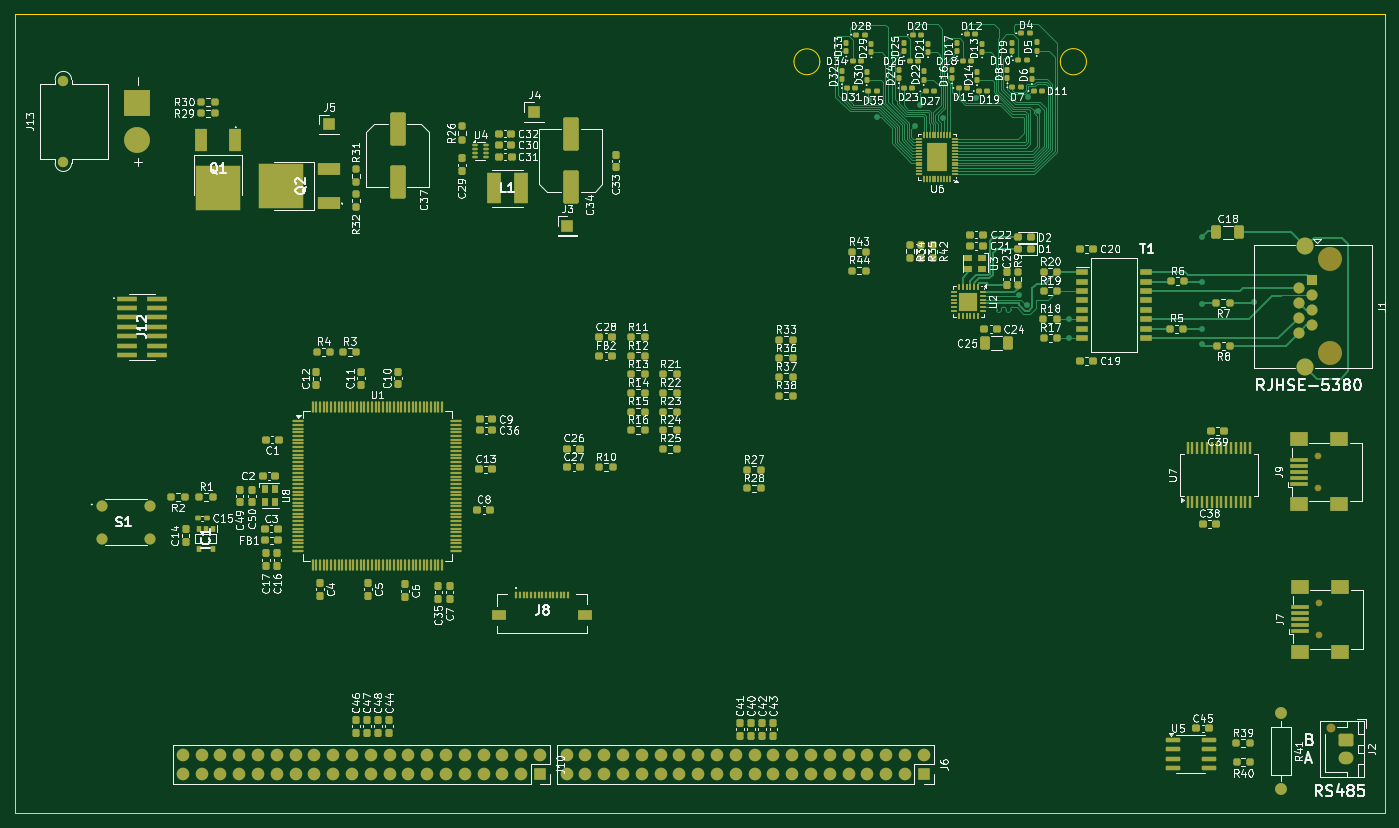
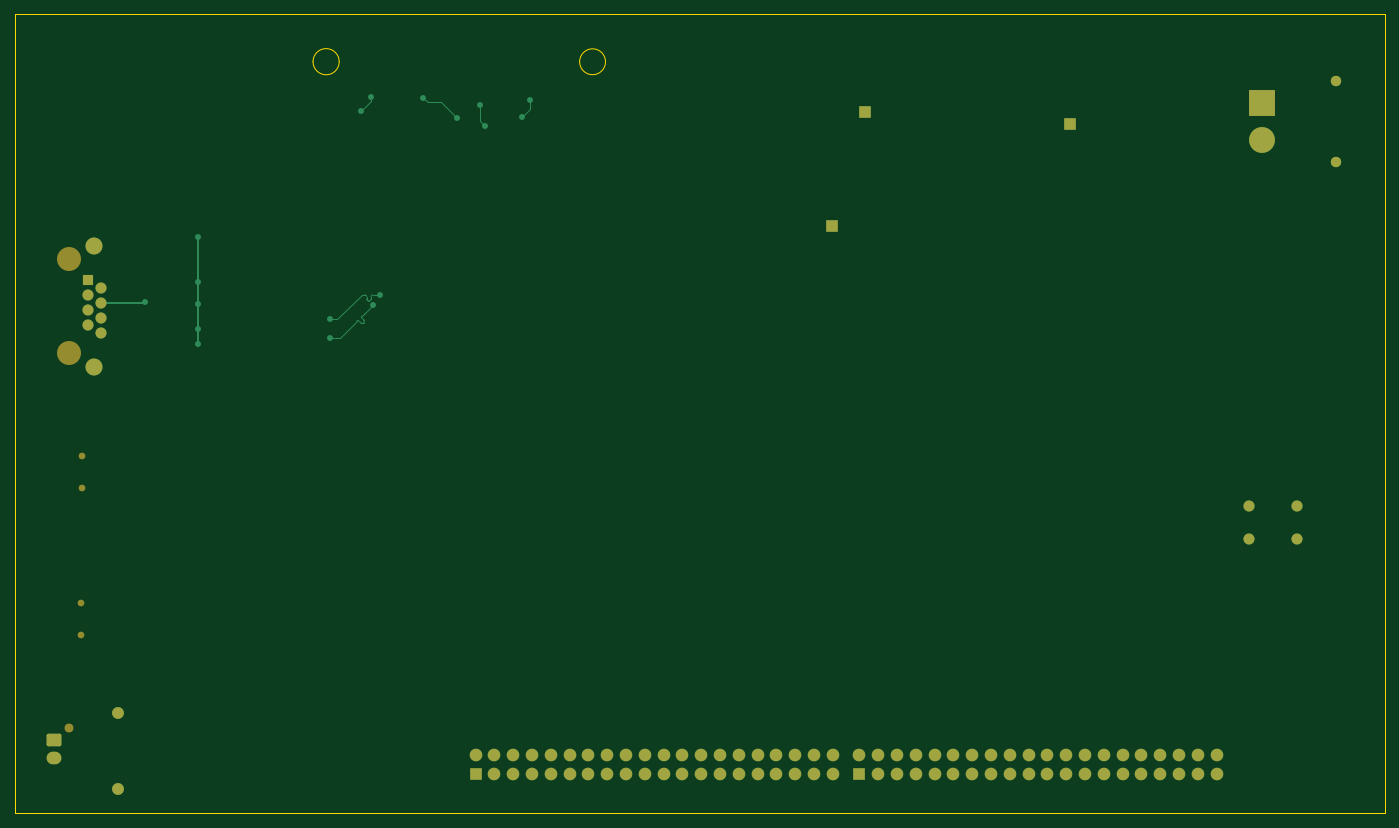
Circuit board: 9 layer files. Board 185.1 x 108.0 mm.
- bottom_copper: MCU_Unit-B_Cu.gbr (11219 bytes)
- bottom_mask: MCU_Unit-B_Mask.gbr (4557 bytes)
- paste: MCU_Unit-B_Paste.gbr (451 bytes)
- bottom_silk: MCU_Unit-B_Silkscreen.gbr (452 bytes)
- outline: MCU_Unit-Edge_Cuts.gbr (907 bytes)
- top_copper: MCU_Unit-F_Cu.gbr (72619 bytes)
- top_mask: MCU_Unit-F_Mask.gbr (25502 bytes)
- paste: MCU_Unit-F_Paste.gbr (22444 bytes)
- top_silk: MCU_Unit-F_Silkscreen.gbr (280880 bytes)

=== bottom_copper: MCU_Unit-B_Cu.gbr (11219 bytes, source omitted) ===
=== bottom_mask: MCU_Unit-B_Mask.gbr ===
%TF.GenerationSoftware,KiCad,Pcbnew,8.0.5*%
%TF.CreationDate,2024-09-23T23:51:48+09:00*%
%TF.ProjectId,MCU_Unit,4d43555f-556e-4697-942e-6b696361645f,rev?*%
%TF.SameCoordinates,Original*%
%TF.FileFunction,Soldermask,Bot*%
%TF.FilePolarity,Negative*%
%FSLAX46Y46*%
G04 Gerber Fmt 4.6, Leading zero omitted, Abs format (unit mm)*
G04 Created by KiCad (PCBNEW 8.0.5) date 2024-09-23 23:51:48*
%MOMM*%
%LPD*%
G01*
G04 APERTURE LIST*
G04 Aperture macros list*
%AMRoundRect*
0 Rectangle with rounded corners*
0 $1 Rounding radius*
0 $2 $3 $4 $5 $6 $7 $8 $9 X,Y pos of 4 corners*
0 Add a 4 corners polygon primitive as box body*
4,1,4,$2,$3,$4,$5,$6,$7,$8,$9,$2,$3,0*
0 Add four circle primitives for the rounded corners*
1,1,$1+$1,$2,$3*
1,1,$1+$1,$4,$5*
1,1,$1+$1,$6,$7*
1,1,$1+$1,$8,$9*
0 Add four rect primitives between the rounded corners*
20,1,$1+$1,$2,$3,$4,$5,0*
20,1,$1+$1,$4,$5,$6,$7,0*
20,1,$1+$1,$6,$7,$8,$9,0*
20,1,$1+$1,$8,$9,$2,$3,0*%
G04 Aperture macros list end*
%ADD10C,1.500000*%
%ADD11R,1.700000X1.700000*%
%ADD12O,1.700000X1.700000*%
%ADD13C,3.250000*%
%ADD14R,1.500000X1.500000*%
%ADD15C,2.300000*%
%ADD16C,1.600000*%
%ADD17O,1.600000X1.600000*%
%ADD18C,1.400000*%
%ADD19R,3.500000X3.500000*%
%ADD20C,3.500000*%
%ADD21C,0.900000*%
%ADD22C,1.200000*%
%ADD23RoundRect,0.250000X-0.750000X0.600000X-0.750000X-0.600000X0.750000X-0.600000X0.750000X0.600000X0*%
%ADD24O,2.000000X1.700000*%
G04 APERTURE END LIST*
D10*
%TO.C,S1*%
X35200000Y-92050000D03*
X41700000Y-92050000D03*
X35200000Y-96550000D03*
X41700000Y-96550000D03*
%TD*%
D11*
%TO.C,J10*%
X94370000Y-128287500D03*
D12*
X94370000Y-125747500D03*
X91830000Y-128287500D03*
X91830000Y-125747500D03*
X89290000Y-128287500D03*
X89290000Y-125747500D03*
X86750000Y-128287500D03*
X86750000Y-125747500D03*
X84210000Y-128287500D03*
X84210000Y-125747500D03*
X81670000Y-128287500D03*
X81670000Y-125747500D03*
X79130000Y-128287500D03*
X79130000Y-125747500D03*
X76590000Y-128287500D03*
X76590000Y-125747500D03*
X74050000Y-128287500D03*
X74050000Y-125747500D03*
X71510000Y-128287500D03*
X71510000Y-125747500D03*
X68970000Y-128287500D03*
X68970000Y-125747500D03*
X66430000Y-128287500D03*
X66430000Y-125747500D03*
X63890000Y-128287500D03*
X63890000Y-125747500D03*
X61350000Y-128287500D03*
X61350000Y-125747500D03*
X58810000Y-128287500D03*
X58810000Y-125747500D03*
X56270000Y-128287500D03*
X56270000Y-125747500D03*
X53730000Y-128287500D03*
X53730000Y-125747500D03*
X51190000Y-128287500D03*
X51190000Y-125747500D03*
X48650000Y-128287500D03*
X48650000Y-125747500D03*
X46110000Y-128287500D03*
X46110000Y-125747500D03*
%TD*%
%TO.C,J6*%
X97970000Y-125750000D03*
X97970000Y-128290000D03*
X100510000Y-125750000D03*
X100510000Y-128290000D03*
X103050000Y-125750000D03*
X103050000Y-128290000D03*
X105590000Y-125750000D03*
X105590000Y-128290000D03*
X108130000Y-125750000D03*
X108130000Y-128290000D03*
X110670000Y-125750000D03*
X110670000Y-128290000D03*
X113210000Y-125750000D03*
X113210000Y-128290000D03*
X115750000Y-125750000D03*
X115750000Y-128290000D03*
X118290000Y-125750000D03*
X118290000Y-128290000D03*
X120830000Y-125750000D03*
X120830000Y-128290000D03*
X123370000Y-125750000D03*
X123370000Y-128290000D03*
X125910000Y-125750000D03*
X125910000Y-128290000D03*
X128450000Y-125750000D03*
X128450000Y-128290000D03*
X130990000Y-125750000D03*
X130990000Y-128290000D03*
X133530000Y-125750000D03*
X133530000Y-128290000D03*
X136070000Y-125750000D03*
X136070000Y-128290000D03*
X138610000Y-125750000D03*
X138610000Y-128290000D03*
X141150000Y-125750000D03*
X141150000Y-128290000D03*
X143690000Y-125750000D03*
X143690000Y-128290000D03*
X146230000Y-125750000D03*
D11*
X146230000Y-128290000D03*
%TD*%
D13*
%TO.C,J1*%
X201170000Y-58798000D03*
X201170000Y-71498000D03*
D14*
X198630000Y-61588000D03*
D10*
X196850000Y-62604000D03*
X198630000Y-63620000D03*
X196850000Y-64636000D03*
X198630000Y-65652000D03*
X196850000Y-66668000D03*
X198630000Y-67684000D03*
X196850000Y-68700000D03*
D15*
X197740000Y-57018000D03*
X197740000Y-73278000D03*
%TD*%
D16*
%TO.C,R41*%
X194500000Y-120120000D03*
D17*
X194500000Y-130280000D03*
%TD*%
D18*
%TO.C,J13*%
X29975000Y-45650000D03*
X29975000Y-34650000D03*
D19*
X39975000Y-37650000D03*
D20*
X39975000Y-42650000D03*
%TD*%
D21*
%TO.C,J9*%
X199475000Y-89700000D03*
X199475000Y-85300000D03*
%TD*%
%TO.C,J7*%
X199600000Y-109600000D03*
X199600000Y-105200000D03*
%TD*%
D11*
%TO.C,J5*%
X65900000Y-40559432D03*
%TD*%
%TO.C,J4*%
X93596418Y-38917639D03*
%TD*%
%TO.C,J3*%
X98064321Y-54275169D03*
%TD*%
D22*
%TO.C,J2*%
X201200000Y-122100000D03*
D23*
X203200000Y-123700000D03*
D24*
X203200000Y-126200000D03*
%TD*%
M02*

=== paste: MCU_Unit-B_Paste.gbr ===
%TF.GenerationSoftware,KiCad,Pcbnew,8.0.5*%
%TF.CreationDate,2024-09-23T23:51:48+09:00*%
%TF.ProjectId,MCU_Unit,4d43555f-556e-4697-942e-6b696361645f,rev?*%
%TF.SameCoordinates,Original*%
%TF.FileFunction,Paste,Bot*%
%TF.FilePolarity,Positive*%
%FSLAX46Y46*%
G04 Gerber Fmt 4.6, Leading zero omitted, Abs format (unit mm)*
G04 Created by KiCad (PCBNEW 8.0.5) date 2024-09-23 23:51:48*
%MOMM*%
%LPD*%
G01*
G04 APERTURE LIST*
G04 APERTURE END LIST*
M02*

=== bottom_silk: MCU_Unit-B_Silkscreen.gbr ===
%TF.GenerationSoftware,KiCad,Pcbnew,8.0.5*%
%TF.CreationDate,2024-09-23T23:51:48+09:00*%
%TF.ProjectId,MCU_Unit,4d43555f-556e-4697-942e-6b696361645f,rev?*%
%TF.SameCoordinates,Original*%
%TF.FileFunction,Legend,Bot*%
%TF.FilePolarity,Positive*%
%FSLAX46Y46*%
G04 Gerber Fmt 4.6, Leading zero omitted, Abs format (unit mm)*
G04 Created by KiCad (PCBNEW 8.0.5) date 2024-09-23 23:51:48*
%MOMM*%
%LPD*%
G01*
G04 APERTURE LIST*
G04 APERTURE END LIST*
M02*

=== outline: MCU_Unit-Edge_Cuts.gbr ===
%TF.GenerationSoftware,KiCad,Pcbnew,8.0.5*%
%TF.CreationDate,2024-09-23T23:51:48+09:00*%
%TF.ProjectId,MCU_Unit,4d43555f-556e-4697-942e-6b696361645f,rev?*%
%TF.SameCoordinates,Original*%
%TF.FileFunction,Profile,NP*%
%FSLAX46Y46*%
G04 Gerber Fmt 4.6, Leading zero omitted, Abs format (unit mm)*
G04 Created by KiCad (PCBNEW 8.0.5) date 2024-09-23 23:51:48*
%MOMM*%
%LPD*%
G01*
G04 APERTURE LIST*
%TA.AperFunction,Profile*%
%ADD10C,0.100000*%
%TD*%
G04 APERTURE END LIST*
D10*
X23400000Y-25600000D02*
X208500000Y-25600000D01*
X208500000Y-133600000D01*
X23400000Y-133600000D01*
X23400000Y-25600000D01*
X168200000Y-32077500D02*
G75*
G02*
X164660000Y-32077500I-1770000J0D01*
G01*
X164660000Y-32077500D02*
G75*
G02*
X168200000Y-32077500I1770000J0D01*
G01*
X132180000Y-32087500D02*
G75*
G02*
X128680000Y-32087500I-1750000J0D01*
G01*
X128680000Y-32087500D02*
G75*
G02*
X132180000Y-32087500I1750000J0D01*
G01*
M02*

=== top_copper: MCU_Unit-F_Cu.gbr (72619 bytes, source omitted) ===
=== top_mask: MCU_Unit-F_Mask.gbr (25502 bytes, source omitted) ===
=== paste: MCU_Unit-F_Paste.gbr (22444 bytes, source omitted) ===
=== top_silk: MCU_Unit-F_Silkscreen.gbr (280880 bytes, source omitted) ===
